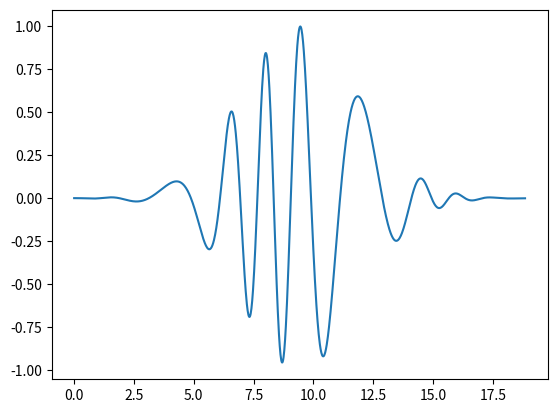

This figure's Python source: (Note: this script raises an exception after producing the figure.)
import numpy as np
import matplotlib.pyplot as plt

def minmax(t, u):
    """
    Compute all local minima and maxima of the function u(t),
    represented by discrete points in the arrays u and t.
    Return lists minima and maxima of (t[i],u[i]) extreme points.
    """
    minima = []; maxima = []
    for n in range(1, len(u)-1, 1):
        if u[n-1] > u[n] < u[n+1]:
            minima.append((t[n], u[n]))
        if u[n-1] < u[n] > u[n+1]:
            maxima.append((t[n], u[n]))
    return minima, maxima

def periods(extrema):
    """
    Given a list of (t,u) points of the maxima or minima,
    return an array of the corresponding local periods.
    """
    p = [extrema[n][0] - extrema[n-1][0]
         for n in range(1, len(extrema))]
    return np.array(p)

def amplitudes(minima, maxima):
    """
    Given a list of (t,u) points of the minima and maxima of
    u, return an array of the corresponding local amplitudes.
    """
    # Compare first maxima with first minima and so on
    a = [(abs(maxima[n][1] - minima[n][1]))/2.0
         for n in range(min(len(minima),len(maxima)))]
    return np.array(a)

def test_empirical_analysis():
    t = np.linspace(0, 6*np.pi, 1181)
    # Modulated amplitude and period
    u = np.exp(-(t-3*np.pi)**2/12.0)*np.cos(np.pi*(t + 0.6*np.sin(0.25*np.pi*t)))
    plt.plot(t, u, label='signal')
    plt.hold('on')
    minima, maxima = minmax(t, u)
    t_min = [ti for ti, ui in minima]
    t_max = [ti for ti, ui in maxima]
    u_min = [ui for ui, ui in minima]
    u_max = [ui for ui, ui in maxima]
    plt.plot(t_min, u_min, 'bo', label='minima')
    plt.plot(t_max, u_max, 'ro', label='maxima')
    plt.legend()

    plt.figure()
    p = periods(maxima)
    a = amplitudes(minima, maxima)
    plt.plot(range(len(p)), p, 'g--', label='periods')
    plt.hold('on')
    plt.plot(range(len(a)), a, 'y-', label='amplitudes')
    plt.legend()

    p_ref = np.array([
        1.48560059,  2.73158819,  2.30028479,  1.42170379,  1.45365219,
        2.39612999,  2.63574299,  1.45365219,  1.42170379])
    a_ref = np.array([
        0.00123696,  0.01207413,  0.19769443,  0.59800044,  0.90044961,
        0.96007725,  0.42076411,  0.08626735,  0.0203696 ,  0.00312785])
    p_diff = np.abs(p - p_ref).max()
    a_diff = np.abs(a - a_ref).max()
    tol = 1E-7
    assert p_diff < tol
    assert a_diff < tol

if __name__ == '__main__':
    test_empirical_analysis()
    plt.show()
